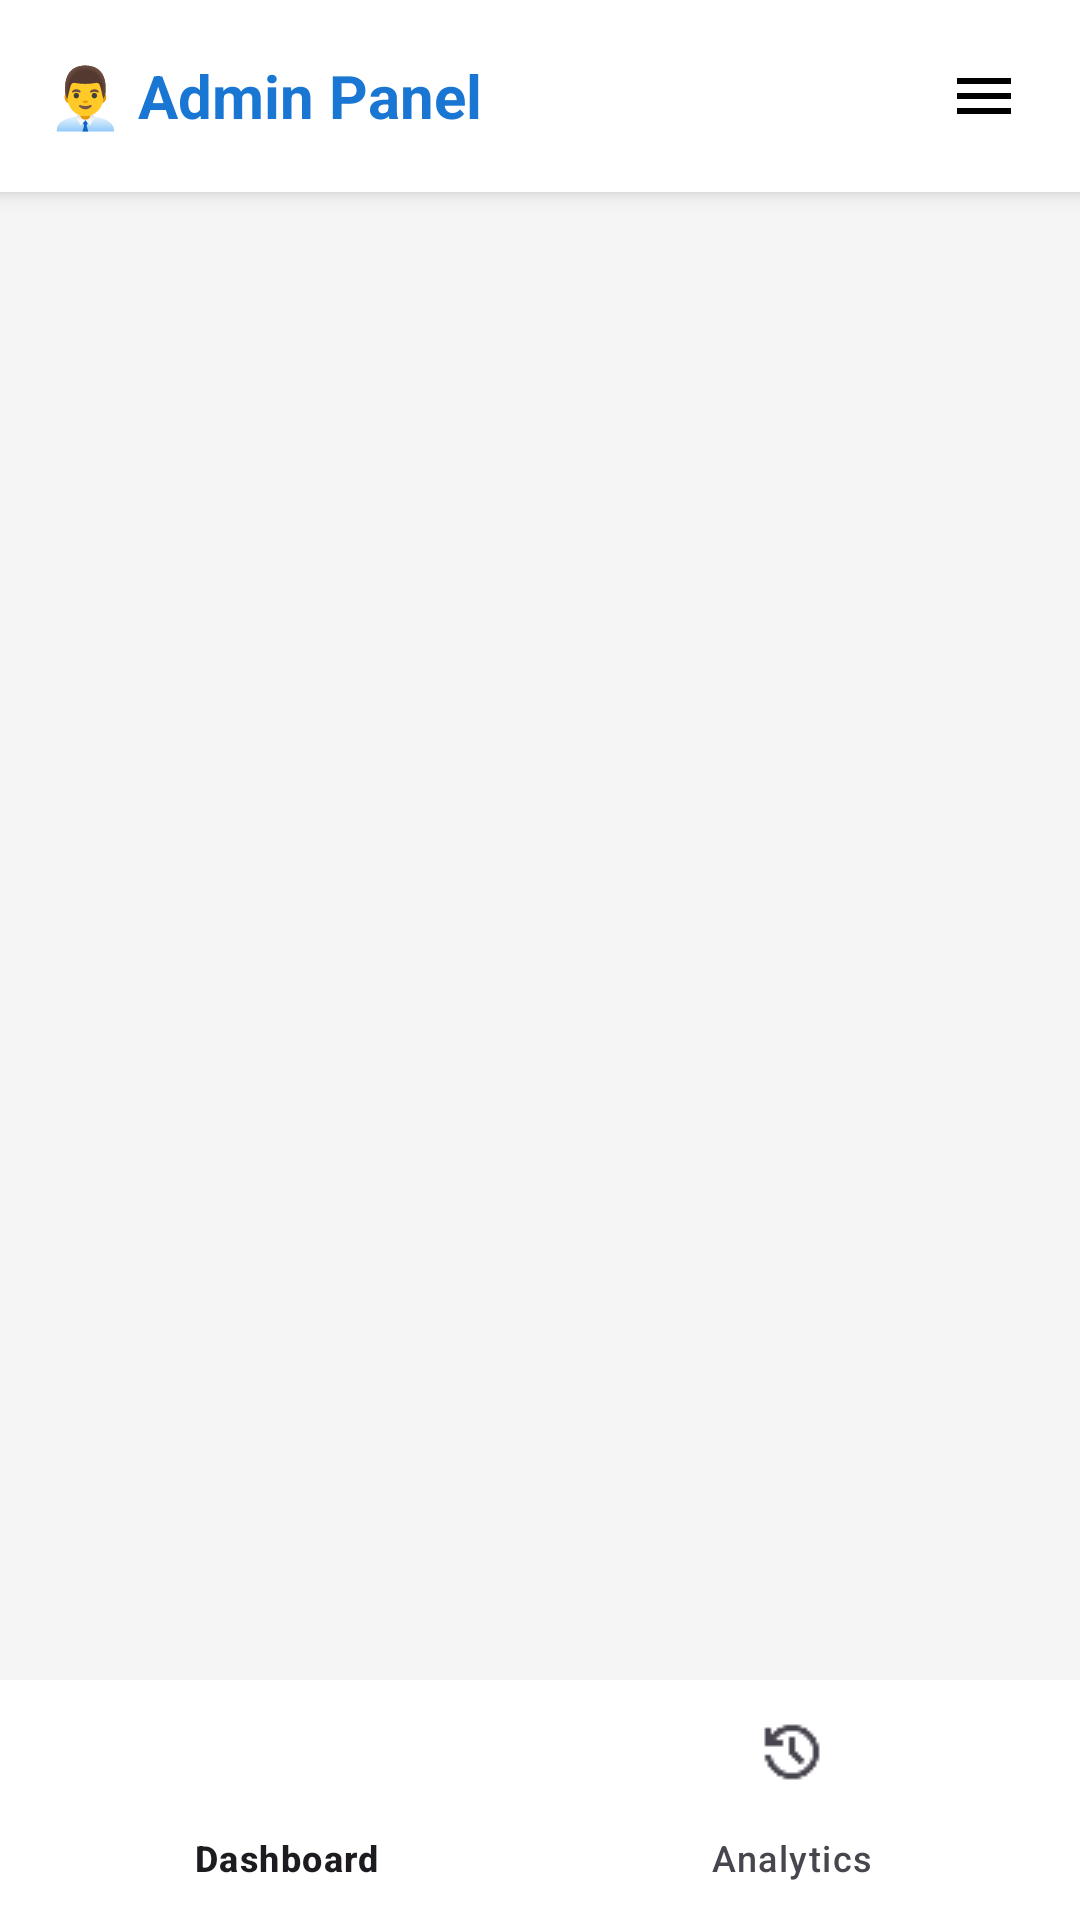

Layout XML and referenced resources for this Android screen:
<!-- AndroidManifest.xml: application theme Theme.Medicare -->
<!-- res/layout/activity_admin_dashboard.xml -->
<?xml version="1.0" encoding="utf-8"?>
<androidx.constraintlayout.widget.ConstraintLayout xmlns:android="http://schemas.android.com/apk/res/android"
    xmlns:app="http://schemas.android.com/apk/res-auto"
    android:layout_width="match_parent"
    android:layout_height="match_parent"
    android:background="#F5F5F5">

    
    <LinearLayout
        android:id="@+id/headerLayout"
        android:layout_width="match_parent"
        android:layout_height="wrap_content"
        android:orientation="horizontal"
        android:padding="16dp"
        android:background="#FFFFFF"
        android:elevation="4dp"
        android:gravity="center_vertical"
        app:layout_constraintTop_toTopOf="parent">

        <TextView
            android:layout_width="0dp"
            android:layout_height="wrap_content"
            android:layout_weight="1"
            android:text="👨‍💼 Admin Panel"
            android:textSize="20sp"
            android:textStyle="bold"
            android:textColor="#1976D2" />

        <ImageView
            android:id="@+id/ivAdminMenu"
            android:layout_width="32dp"
            android:layout_height="32dp"
            android:src="@drawable/menu"
            android:background="?android:attr/selectableItemBackgroundBorderless"
            android:padding="4dp"
            android:contentDescription="Admin Menu" />
    </LinearLayout>

    
    <FrameLayout
        android:id="@+id/adminFragmentContainer"
        android:layout_width="match_parent"
        android:layout_height="0dp"
        app:layout_constraintTop_toBottomOf="@id/headerLayout"
        app:layout_constraintBottom_toTopOf="@id/adminBottomNavigation" />

    
    <com.google.android.material.bottomnavigation.BottomNavigationView
        android:id="@+id/adminBottomNavigation"
        android:layout_width="match_parent"
        android:layout_height="wrap_content"
        android:background="#FFFFFF"
        android:elevation="8dp"
        app:menu="@menu/admin_bottom_nav_menu"
        app:labelVisibilityMode="labeled"
        app:layout_constraintBottom_toBottomOf="parent" />

</androidx.constraintlayout.widget.ConstraintLayout>
<!-- resources referenced by this layout -->
<resources>
  <!-- drawable menu (drawable) -->
  <?xml version="1.0" encoding="utf-8"?>
  <vector xmlns:android="http://schemas.android.com/apk/res/android"
      android:width="24dp"
      android:height="24dp"
      android:viewportWidth="24"
      android:viewportHeight="24">
      
      <path
          android:fillColor="#000000"
          android:pathData="M3,6h18v2H3V6zM3,11h18v2H3V11zM3,16h18v2H3V16z"/>
          
  </vector>
  <style name="Theme.Medicare" parent="Theme.Material3.DayNight.NoActionBar">
          
          <item name="colorPrimary">#1976D2</item>
          <item name="colorOnPrimary">#FFFFFF</item>
  
          
          <item name="android:statusBarColor">#1976D2</item>
      </style>
</resources>
